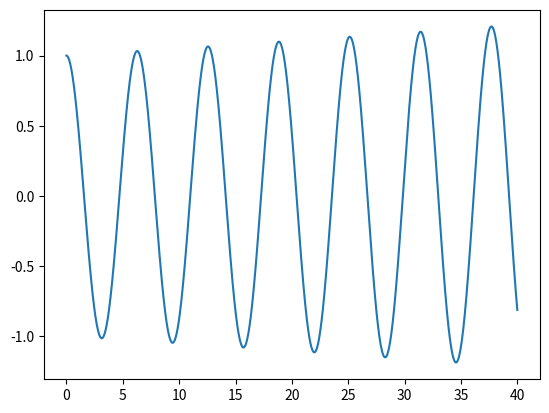

Write the Python code that produced this figure.
from os import times_result
import numpy as np
import matplotlib.pyplot as plt
from numpy.linalg import inv
from math import *

m = 2.0
k = 2.0
c = 0.0
F0 = 0.0

delta_t = 0.01
time = np.arange(0, 40, delta_t)

x0 = 1.0
v0 = 0.0

y = np.array([1.0, 0.0])
A = np.array([[m, 0.0], [0.0, 1.0]])
B = np.array([[c, k], [-1.0, 0.0]])
F = np.array([0.0, 0.0])

VV = []
YY = []

for t in time :
  y = y + delta_t * inv(A).dot(F - B.dot(y))
  VV.append(y[0])
  YY.append(y[1])

plt.plot(time, VV)
plt.show()